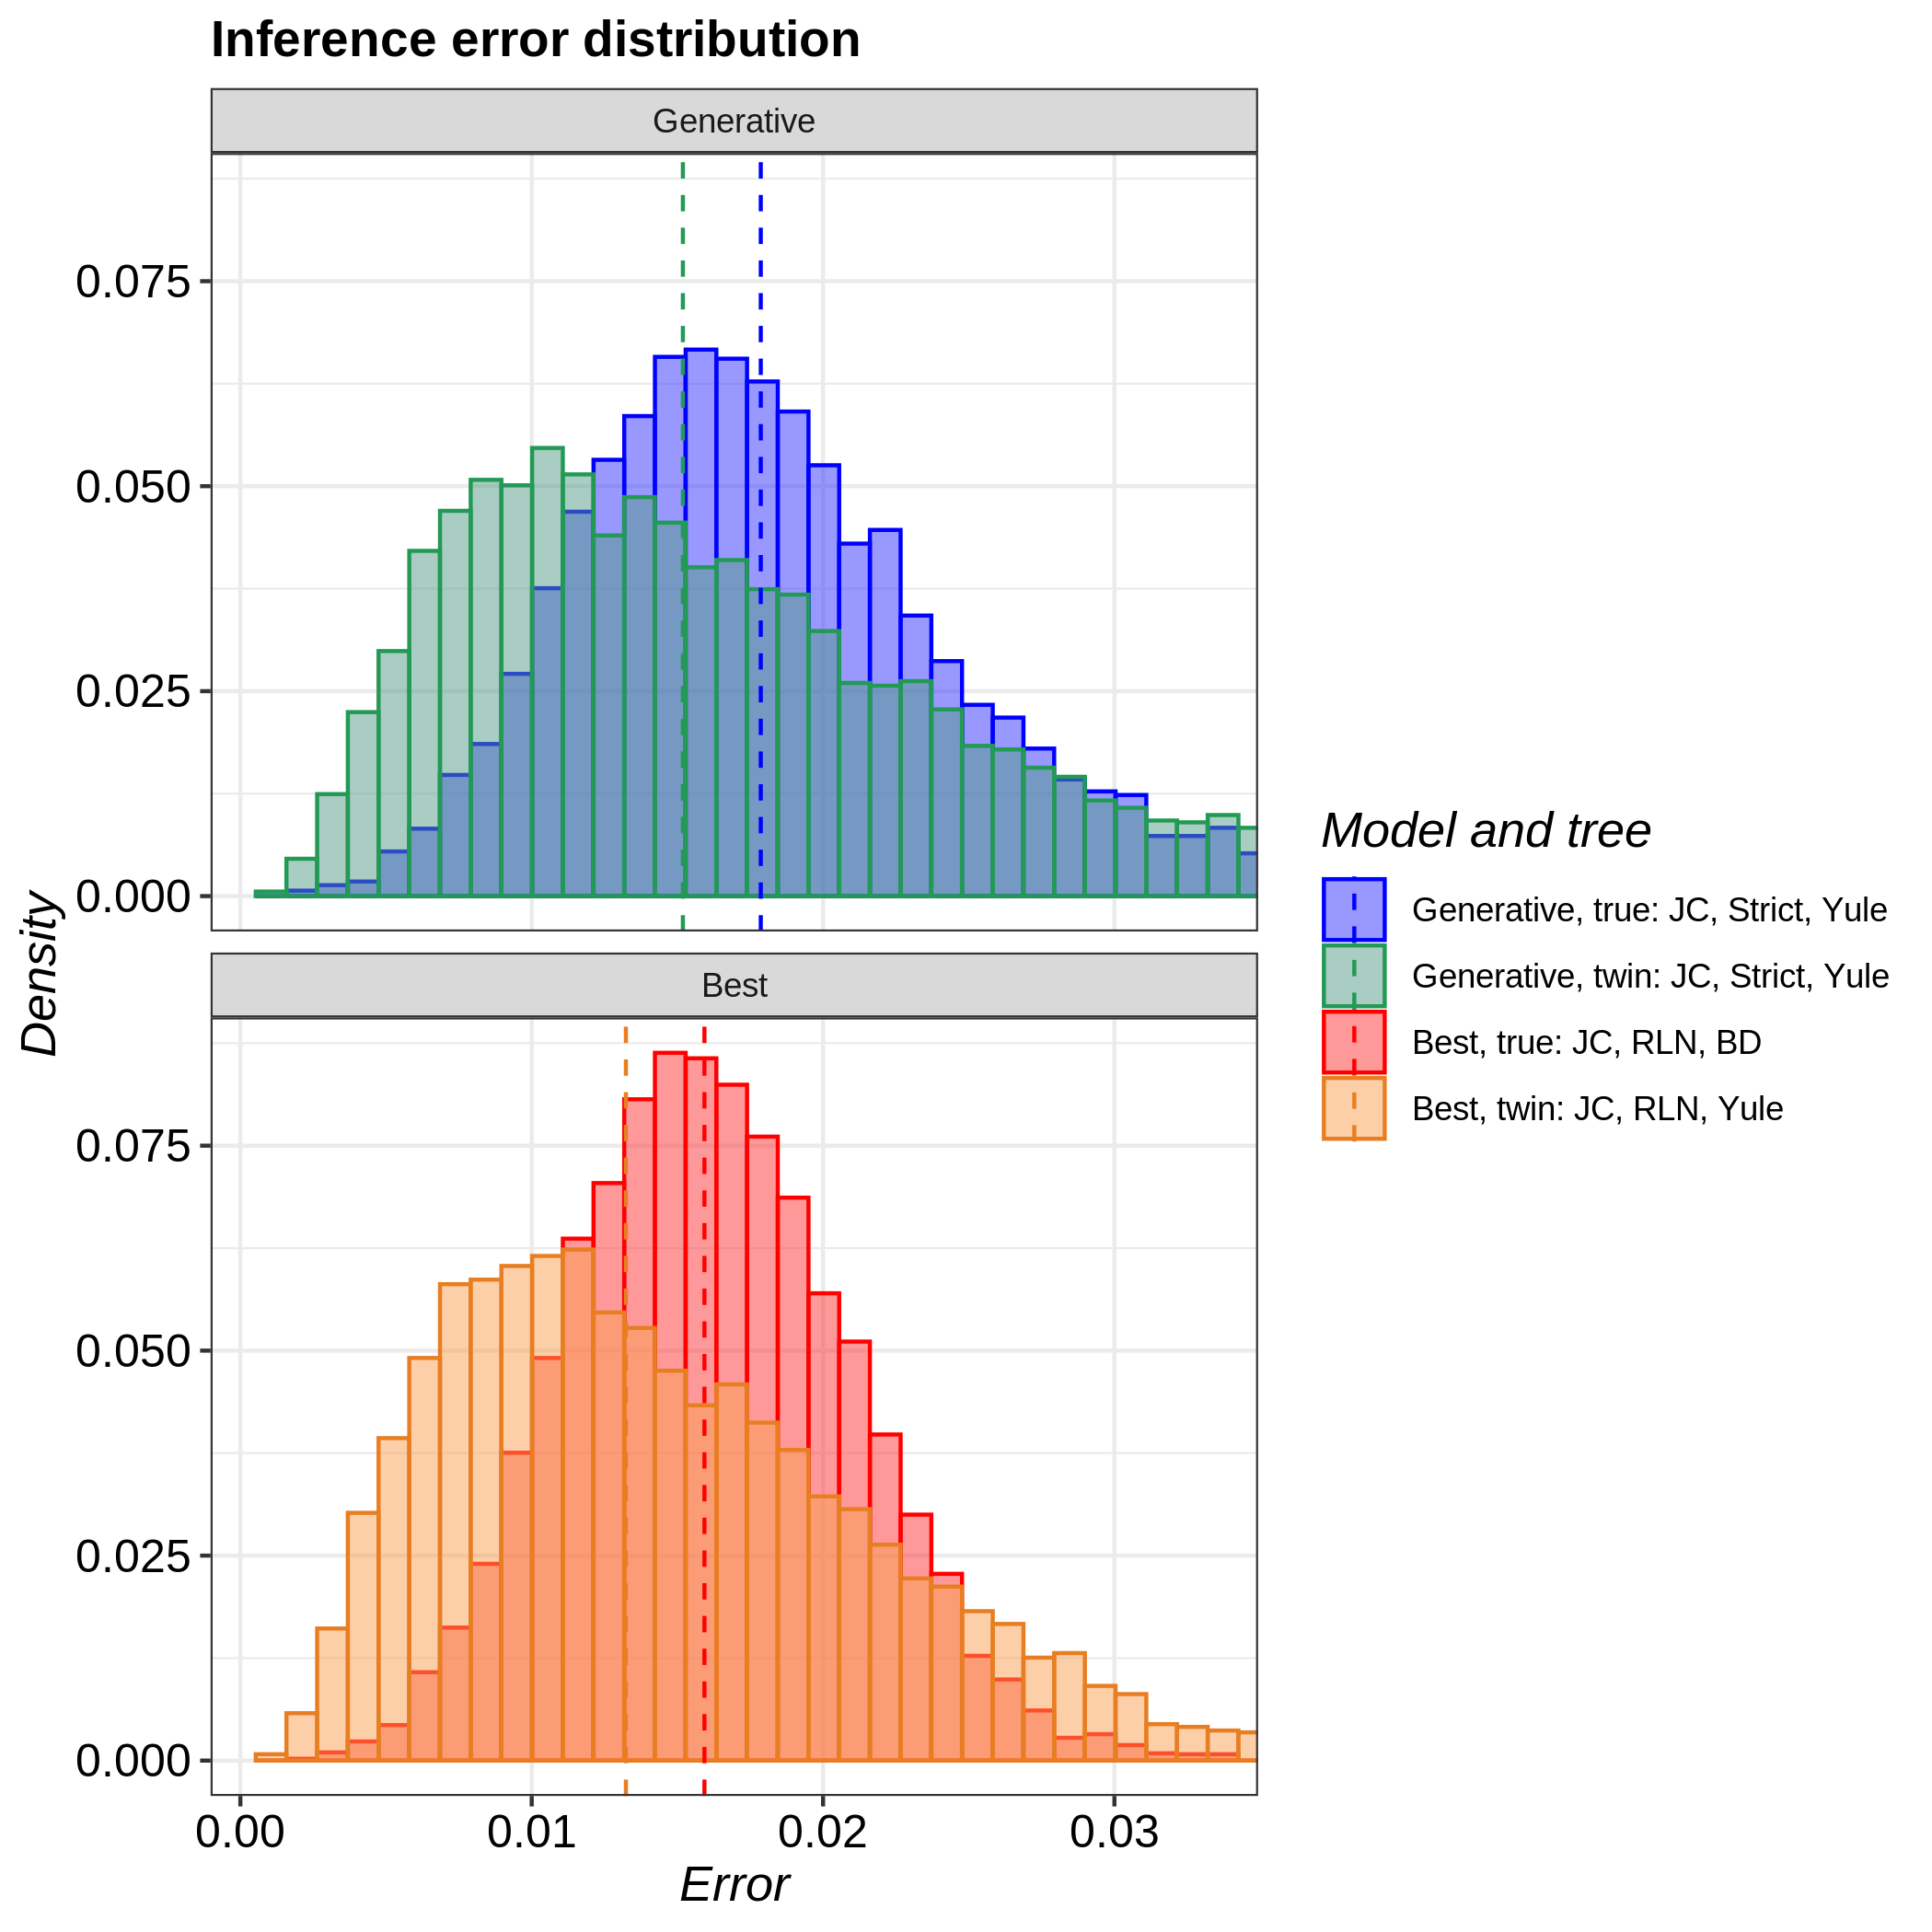

Data behind this chart, as committed beside it:
tree, inference_model, inference_model_weight, site_model, clock_model, tree_prior, error_1, error_2, error_3, error_4, error_5, error_6, error_7, error_8, error_9, error_10, error_11, error_12, error_13, error_14, error_15, error_16, error_17, error_18
true, generative, NA, JC69, strict, yule, 0.02408, 0.01786, 0.00759, 0.01421, 0.02418, 0.01174, 0.03557, 0.01553, 0.01408, 0.0229, 0.01831, 0.01165, 0.01518, 0.01461, 0.009527, 0.01789, 0.01995, 0.01169
true, candidate, 0.9558, JC69, relaxed_log_normal, birth_death, 0.01846, 0.0186, 0.0113, 0.01506, 0.02658, 0.03528, 0.01579, 0.03119, 0.01276, 0.01718, 0.02694, 0.01025, 0.01192, 0.01996, 0.01683, 0.01701, 0.009527, 0.01774
twin, generative, NA, JC69, strict, yule, 0.009542, 0.01091, 0.01263, 0.01734, 0.02816, 0.02195, 0.01416, 0.01459, 0.011, 0.006474, 0.01192, 0.01962, 0.00874, 0.02158, 0.003202, 0.01607, 0.009312, 0.01588
twin, candidate, 0.6836, JC69, relaxed_log_normal, yule, 0.003815, 0.0117, 0.01594, 0.01596, 0.03683, 0.008808, 0.01718, 0.007355, 0.01611, 0.01829, 0.02335, 0.01464, 0.009361, 0.01658, 0.02118, 0.04624, 0.01099, 0.01035
